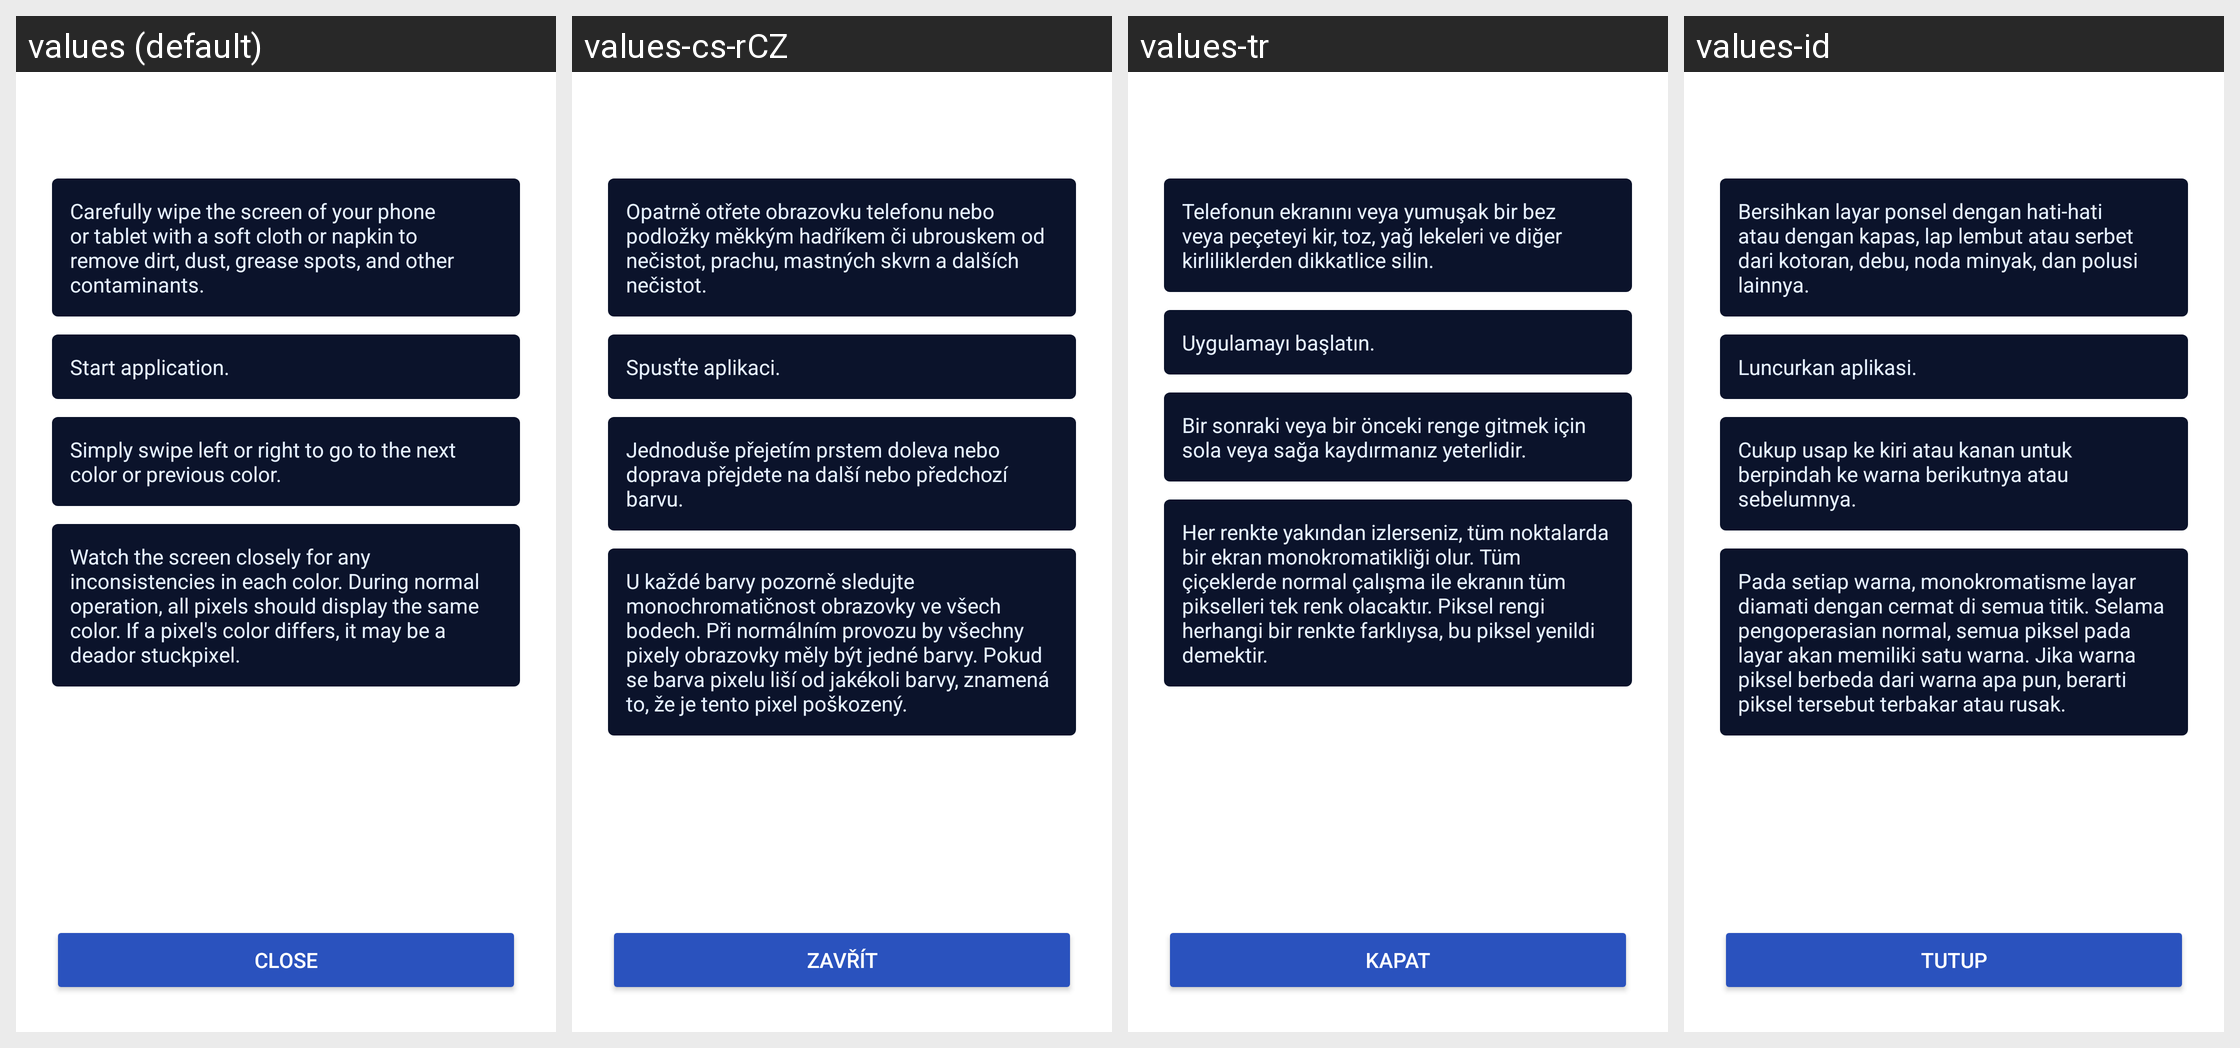

This grid shows one Android layout under several languages. Give, for every string resource on the screen, its name, the default text and each shown locale's text.
Android screen res/layout/dialog_fix_pixel_info.xml rendered under 4 locales, left to right: values (default), values-cs-rCZ, values-tr, values-id. Device: Nexus 5 (rendered at 1080×1920; each locale shown at half size, 540×960, under a caption strip naming it); theme Theme.BadPixelSearch.
Other locales in the repository, not shown: values-ar, values-es, values-hi, values-it, values-ja, values-ko, values-pt, values-pt-rBR, values-ro, values-ru.
Strings drawn on this screen, with the default value and each locale's value (text and hints the layout hard-codes, and strings that could not be matched under every locale, appear in the picture but are not listed):

walkthrough_text_one
  values: Carefully wipe the screen of your phone or tablet with a soft cloth or napkin to remove dirt, dust, grease spots, and other contaminants.
  values-cs-rCZ: Opatrně otřete obrazovku telefonu nebo podložky měkkým hadříkem či ubrouskem od nečistot, prachu, mastných skvrn a dalších nečistot.
  values-tr: Telefonun ekranını veya yumuşak bir bez veya peçeteyi kir, toz, yağ lekeleri ve diğer kirliliklerden dikkatlice silin.
  values-id: Bersihkan layar ponsel dengan hati-hati atau dengan kapas, lap lembut atau serbet dari kotoran, debu, noda minyak, dan polusi lainnya.

walkthrough_text_two
  values: Start application.
  values-cs-rCZ: Spusťte aplikaci.
  values-tr: Uygulamayı başlatın.
  values-id: Luncurkan aplikasi.

walkthrough_text_three
  values: Simply swipe left or right to go to the next color or previous color.
  values-cs-rCZ: Jednoduše přejetím prstem doleva nebo doprava přejdete na další nebo předchozí barvu.
  values-tr: Bir sonraki veya bir önceki renge gitmek için sola veya sağa kaydırmanız yeterlidir.
  values-id: Cukup usap ke kiri atau kanan untuk berpindah ke warna berikutnya atau sebelumnya.

walkthrough_text_four
  values: Watch the screen closely for any inconsistencies in each color. During normal operation, all pixels should display the same color. If a pixel's color differs, it may be a deador stuckpixel.
  values-cs-rCZ: U každé barvy pozorně sledujte monochromatičnost obrazovky ve všech bodech. Při normálním provozu by všechny pixely obrazovky měly být jedné barvy. Pokud se barva pixelu liší od jakékoli barvy, znamená to, že je tento pixel poškozený.
  values-tr: Her renkte yakından izlerseniz, tüm noktalarda bir ekran monokromatikliği olur. Tüm çiçeklerde normal çalışma ile ekranın tüm pikselleri tek renk olacaktır. Piksel rengi herhangi bir renkte farklıysa, bu piksel yenildi demektir.
  values-id: Pada setiap warna, monokromatisme layar diamati dengan cermat di semua titik. Selama pengoperasian normal, semua piksel pada layar akan memiliki satu warna. Jika warna piksel berbeda dari warna apa pun, berarti piksel tersebut terbakar atau rusak.

button_close_fix
  values: Close
  values-cs-rCZ: Zavřít
  values-tr: Kapat
  values-id: Tutup
